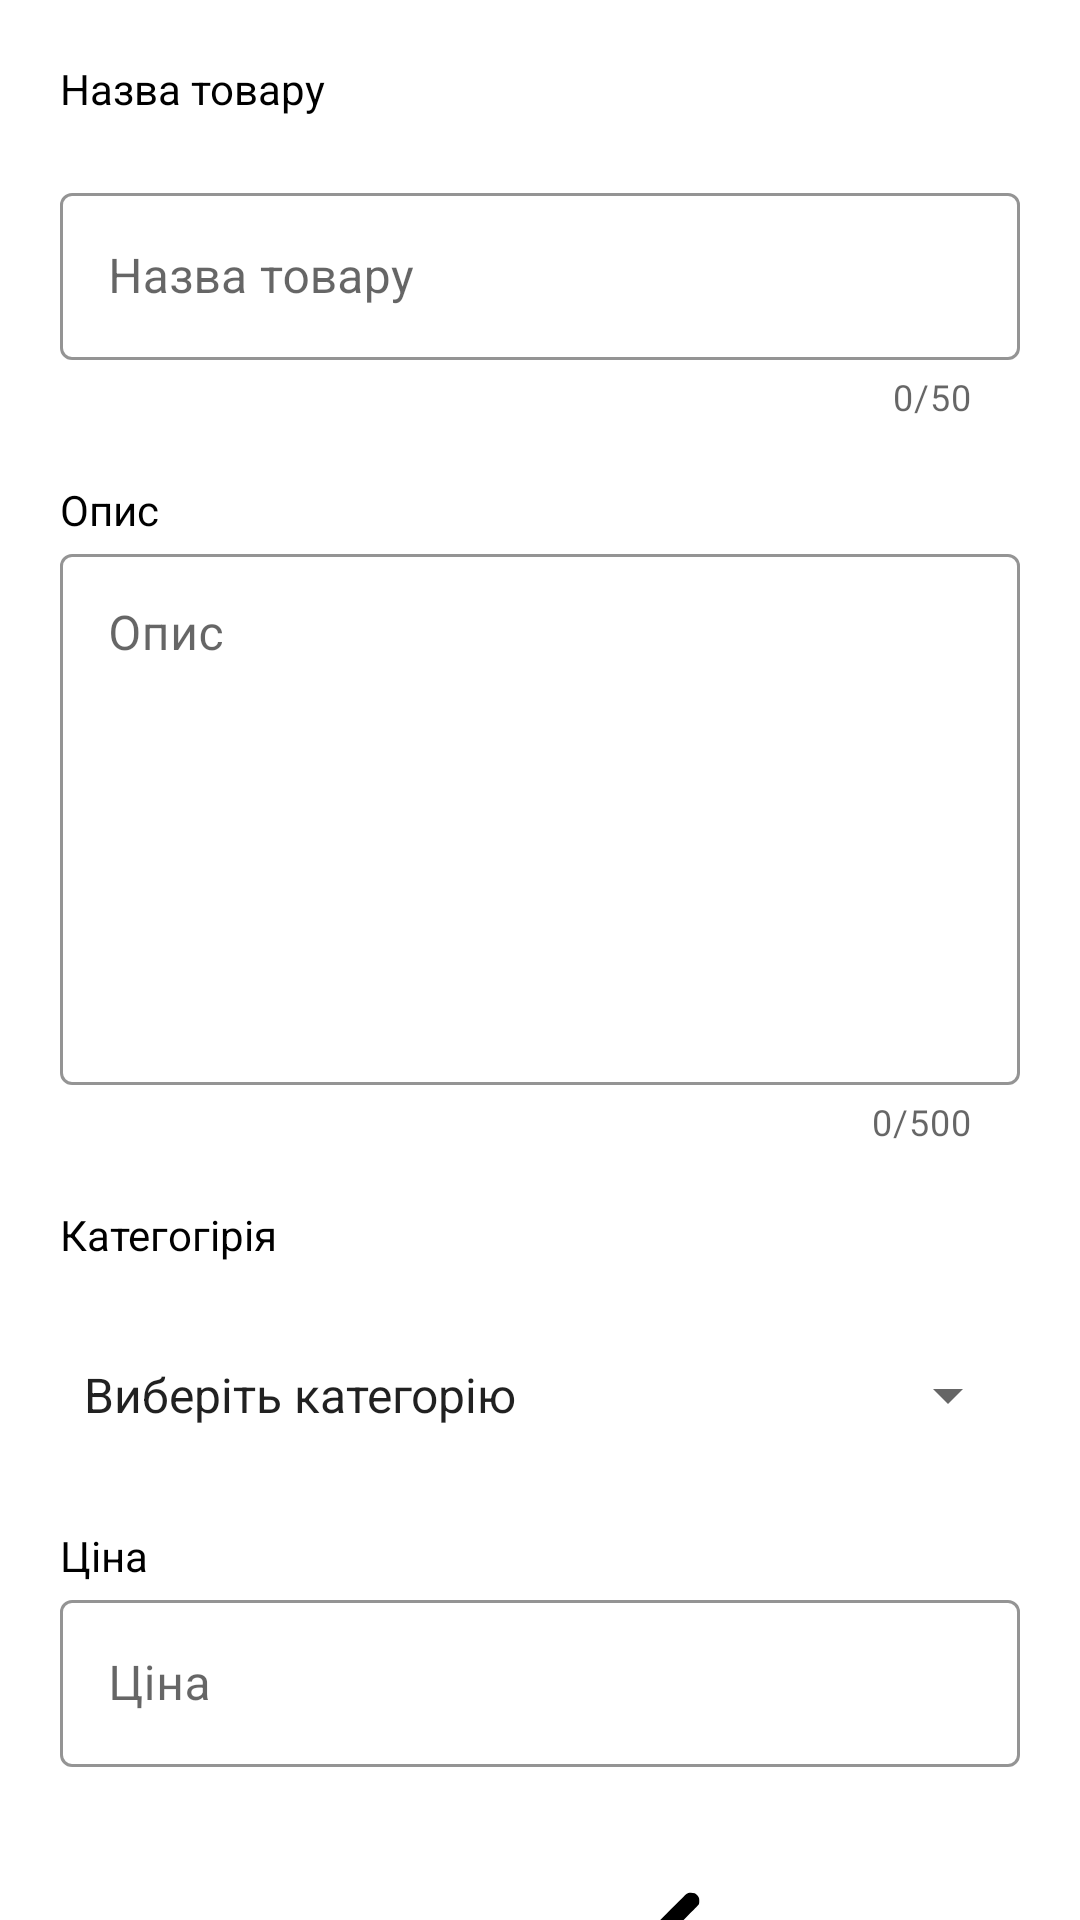

The Android layout XML behind this screen, and the referenced resources:
<!-- AndroidManifest.xml: application theme Theme.MyKowel -->
<!-- res/layout/activity_add_new_item_bazar.xml -->
<?xml version="1.0" encoding="utf-8"?>
<androidx.constraintlayout.widget.ConstraintLayout xmlns:android="http://schemas.android.com/apk/res/android"
    xmlns:app="http://schemas.android.com/apk/res-auto"
    xmlns:tools="http://schemas.android.com/tools"
    android:id="@+id/fragment_add_item_bazars"
    android:layout_width="match_parent"
    android:layout_height="match_parent"
    android:background="@color/white"
    tools:context=".view.activities.newBazar.AddNewItemBazarActivity">

    
    
    
    
    
    
    
    
    
    
    
    

    
    
    
    
    
    
    
    
    
    
    
    
    
    


    


    <ScrollView

        android:id="@+id/scrollView"
        android:layout_width="match_parent"
        android:layout_height="0dp"
        android:fillViewport="true"
        android:paddingHorizontal="20dp"
        android:scrollbars="none"
        app:layout_constraintEnd_toEndOf="parent"
        app:layout_constraintHorizontal_bias="0.0"
        app:layout_constraintStart_toStartOf="parent"
        app:layout_constraintTop_toTopOf="parent">

        <LinearLayout
            android:layout_width="match_parent"
            android:layout_height="wrap_content"
            android:gravity="center"
            android:orientation="vertical"
            android:paddingTop="20dp"
            android:paddingBottom="20dp">


            <TextView
                android:id="@+id/txtTitleNewItemBazar"
                android:layout_width="match_parent"
                android:layout_height="wrap_content"
                android:layout_marginBottom="20dp"
                android:text="@string/txt_title"
                android:textColor="@color/black" />
            
            

            <com.google.android.material.textfield.TextInputLayout
                android:id="@+id/titleTxtIL"
                style="@style/Widget.MaterialComponents.TextInputLayout.OutlinedBox"
                android:layout_width="match_parent"
                android:layout_height="wrap_content"

                android:hint="@string/txt_title"
                app:boxStrokeColor="@color/purple_500"
                app:boxStrokeErrorColor="@color/red"
                app:counterEnabled="true"
                app:counterMaxLength="50"
                app:endIconMode="clear_text"
                app:hintTextColor="@color/color_hint"
                app:layout_constraintBottom_toBottomOf="parent"
                app:layout_constraintEnd_toEndOf="parent"
                app:layout_constraintStart_toStartOf="parent"
                app:layout_constraintTop_toTopOf="parent">

                <com.google.android.material.textfield.TextInputEditText
                    android:id="@+id/titleTxtIET"
                    android:layout_width="match_parent"
                    android:layout_height="match_parent"
                    android:maxLength="50" />
            </com.google.android.material.textfield.TextInputLayout>

            <TextView
                android:id="@+id/txtDescriptionNewItemBazar"
                android:layout_width="match_parent"
                android:layout_height="wrap_content"

                android:layout_marginTop="20dp"
                android:text="@string/txt_description"

                android:textColor="@color/black" />

            <com.google.android.material.textfield.TextInputLayout
                android:id="@+id/descriptionTxtIL"
                style="@style/Widget.MaterialComponents.TextInputLayout.OutlinedBox"
                android:layout_width="match_parent"
                android:layout_height="wrap_content"

                android:hint="@string/txt_description"

                app:boxStrokeColor="@color/purple_500"
                app:boxStrokeErrorColor="@color/red"
                app:counterEnabled="true"
                app:counterMaxLength="500"
                app:endIconMode="clear_text"
                app:hintTextColor="@color/color_hint"
                app:layout_constraintBottom_toBottomOf="parent"
                app:layout_constraintEnd_toEndOf="parent"
                app:layout_constraintStart_toStartOf="parent"
                app:layout_constraintTop_toTopOf="parent"

                >

                <com.google.android.material.textfield.TextInputEditText
                    android:id="@+id/descriptionTxtIET"
                    android:layout_width="match_parent"
                    android:layout_height="177dp"
                    android:gravity="top|left"
                    android:maxLength="500" />
            </com.google.android.material.textfield.TextInputLayout>


            <TextView
                android:id="@+id/txtCategoryNewItemBazar"
                android:layout_width="match_parent"
                android:layout_height="wrap_content"

                android:layout_marginTop="20dp"
                android:text="@string/txt_select_category"

                android:textColor="@color/black" />


            <Spinner
                android:id="@+id/spCategory"
                android:layout_width="match_parent"
                android:layout_height="wrap_content"
                android:layout_marginTop="20dp"
                android:entries="@array/categories_bazar"
                android:minHeight="48dp" />

            <TextView
                android:id="@+id/textView2"
                android:layout_width="match_parent"
                android:layout_height="wrap_content"
                android:layout_marginTop="20dp"
                android:text="@string/txt_price"
                android:textColor="@color/black" />
            
            
            
            <com.google.android.material.textfield.TextInputLayout
                android:id="@+id/priceTxtIL"
                style="@style/Widget.MaterialComponents.TextInputLayout.OutlinedBox"
                android:layout_width="match_parent"
                android:layout_height="wrap_content"

                android:hint="@string/txt_price"
                app:boxStrokeColor="@color/purple_500"
                app:boxStrokeErrorColor="@color/red"
                app:endIconMode="clear_text"
                app:hintTextColor="@color/color_hint"
                app:layout_constraintBottom_toBottomOf="parent"
                app:layout_constraintEnd_toEndOf="parent"
                app:layout_constraintStart_toStartOf="parent"
                app:layout_constraintTop_toTopOf="parent">

                <com.google.android.material.textfield.TextInputEditText
                    android:id="@+id/priceTxtIET"
                    android:layout_width="match_parent"
                    android:layout_height="match_parent"
                    android:maxLength="20" />
            </com.google.android.material.textfield.TextInputLayout>


            <ImageView
                android:id="@+id/imageAddItemBazar"
                android:layout_width="150dp"
                android:layout_height="150dp"
                android:layout_marginVertical="20dp"
                android:src="@drawable/ic_no_photo_found"


                />

            <Button
                android:id="@+id/btn_add_photo"
                android:layout_width="match_parent"
                android:layout_height="wrap_content"
                android:layout_marginVertical="20dp"
                android:text="Добавити фото" />


            <Button
                android:id="@+id/btn_send_item_bazar"
                android:layout_width="match_parent"
                android:layout_height="wrap_content"
                android:layout_marginBottom="40dp"
                android:text="відправити" />

            
            
            
            
            
            
            
            
            
            


        </LinearLayout>

    </ScrollView>

</androidx.constraintlayout.widget.ConstraintLayout>
<!-- resources referenced by this layout -->
<resources>
  <string-array name="categories_bazar">
          <item>Виберіть категорію</item>
          <item>Одяг і взуття</item>
          <item>Їжа та продукти</item>
          <item>Для саду та городу</item>
          <item>Товари для дітей</item>
          <item>Товари для побуту</item>
          <item>Електроніка та механіка</item>
          <item>Нерухомість</item>
      </string-array>
  <color name="black">#FF000000</color>
  <color name="color_hint">#9B9B9B</color>
  <color name="purple_500">#FF6200EE</color>
  <color name="red">#FF0000</color>
  <color name="white">#FFFFFFFF</color>
  <dimen name="h3">20sp</dimen>
  <!-- drawable ic_arrow_left (drawable) -->
  <vector xmlns:android="http://schemas.android.com/apk/res/android"
      android:width="24dp"
      android:height="24dp"
      android:viewportWidth="24"
      android:viewportHeight="24">
      <path
          android:pathData="M9.57,5.93L3.5,12L9.57,18.07"
          android:strokeLineJoin="round"
          android:strokeWidth="1.5"
          android:fillColor="#00000000"
          android:strokeColor="#292D32"
          android:strokeLineCap="round"/>
      <path
          android:pathData="M20.5,12H3.67"
          android:strokeLineJoin="round"
          android:strokeWidth="1.5"
          android:fillColor="#00000000"
          android:strokeColor="#292D32"
          android:strokeLineCap="round"/>
  </vector>
  <!-- drawable ic_no_photo_found: vector/xml drawable (drawable, 3182 chars, omitted) -->
  <string name="txt_description">Опис</string>
  <string name="txt_price">Ціна</string>
  <string name="txt_select_category">Категогірія</string>
  <string name="txt_title">Назва товару</string>
  <style name="Theme.MyKowel" parent="Theme.MaterialComponents.Light.Bridge">
          <item name="android:actionBarStyle">@style/MyActionBar</item>
          <item name="bottomNavigationStyle">@style/Widget.App.BottomNavigationView</item>
          <item name="colorFragmentBackground">@color/color_fragment_light</item>
  
  
          
      </style>
  <style name="MyActionBar" parent="@android:style/Widget.Holo.Light.ActionBar">
          <item name="android:background">#D6D6D6</item>
          <item name="android:titleTextStyle">@style/MyTextAppearance</item>
      </style>
  <style name="Widget.App.BottomNavigationView" parent="Widget.MaterialComponents.BottomNavigationView.Colored">
          <item name="materialThemeOverlay">@style/ThemeOverlay.App.BottomNavigationView</item>
      </style>
  <color name="color_fragment_light">#CDCDCD</color>
  <style name="MyTextAppearance" parent="@android:style/TextAppearance">
          <item name="android:textColor">@color/black</item>
      </style>
  <style name="ThemeOverlay.App.BottomNavigationView" parent="">
          <item name="colorPrimary">#FFFFFF</item>
          <item name="colorOnPrimary">#2C2C2C</item>
      </style>
</resources>
